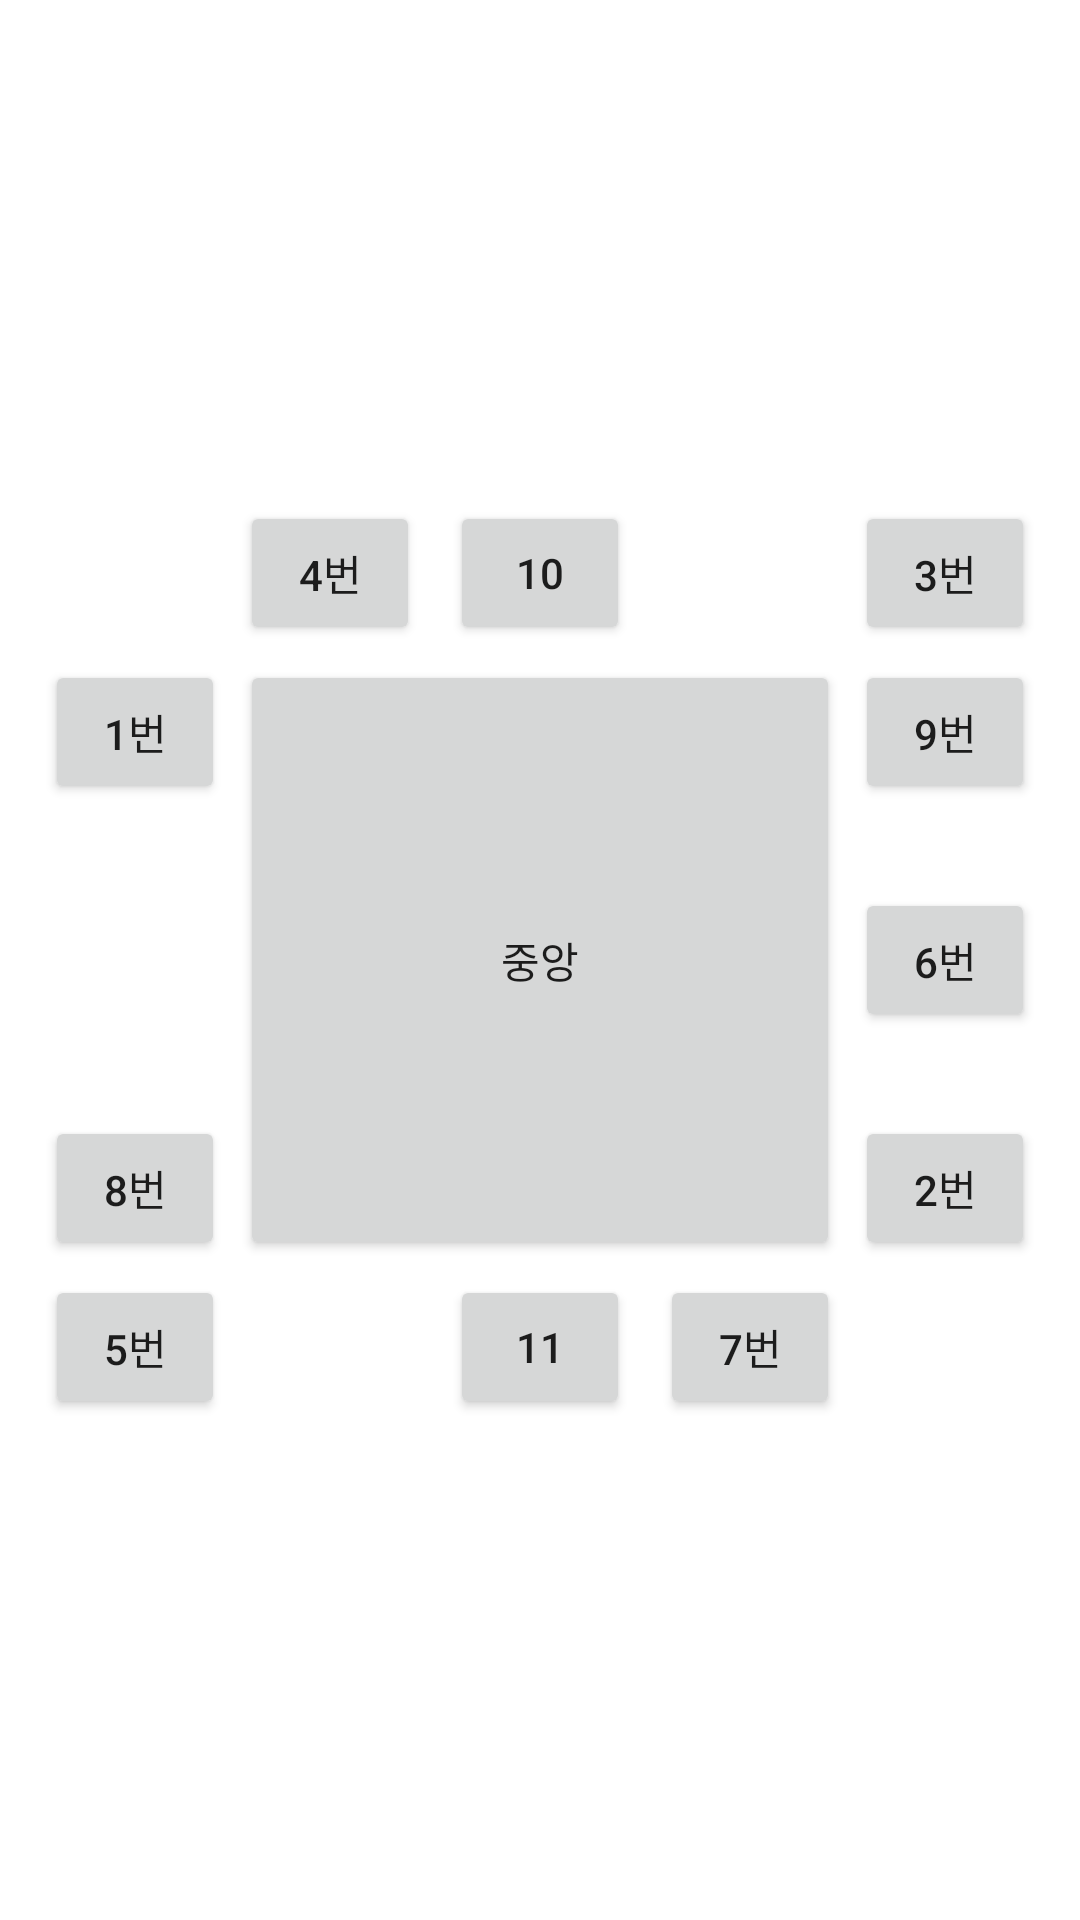

Reconstruct the res/layout file that produces this screen, plus the resources it refers to.
<!-- AndroidManifest.xml: application theme Theme.AndroidFirst -->
<!-- res/layout/activity_sub21.xml -->
<?xml version="1.0" encoding="utf-8"?>
<RelativeLayout xmlns:android="http://schemas.android.com/apk/res/android"
    android:id="@+id/relativeLayout"
    android:layout_width="match_parent"
    android:layout_height="match_parent">


    <Button
        android:id="@+id/btnCenter"
        android:layout_width="200dp"
        android:layout_height="200dp"
        android:layout_centerInParent="true"
        android:layout_margin="5dp"
        android:text="중앙" />

    <Button
        android:layout_width="60dp"
        android:layout_height="wrap_content"
        android:layout_alignTop="@id/btnCenter"
        android:layout_toLeftOf="@id/btnCenter"
        android:text="1번" />

    <Button
        android:layout_width="60dp"
        android:layout_height="wrap_content"
        android:layout_alignBottom="@id/btnCenter"
        android:layout_toRightOf="@id/btnCenter"
        android:text="2번" />

    <Button
        android:layout_width="60dp"
        android:layout_height="wrap_content"
        android:layout_above="@id/btnCenter"
        android:layout_toRightOf="@id/btnCenter"
        android:text="3번" />

    <Button
        android:layout_width="60dp"
        android:layout_height="wrap_content"
        android:layout_above="@id/btnCenter"
        android:layout_alignLeft="@id/btnCenter"
        android:text="4번" />

    <Button
        android:layout_width="60dp"
        android:layout_height="wrap_content"
        android:layout_below="@id/btnCenter"
        android:layout_toLeftOf="@id/btnCenter"
        android:text="5번" />

    <Button
        android:layout_width="60dp"
        android:layout_height="wrap_content"
        android:layout_alignBaseline="@id/btnCenter"
        android:layout_toRightOf="@id/btnCenter"
        android:text="6번" />

    <Button
        android:layout_width="60dp"
        android:layout_height="wrap_content"
        android:layout_below="@id/btnCenter"
        android:layout_alignRight="@id/btnCenter"
        android:text="7번" />

    <Button
        android:layout_width="60dp"
        android:layout_height="wrap_content"
        android:layout_alignBottom="@id/btnCenter"
        android:layout_toLeftOf="@id/btnCenter"
        android:text="8번" />

    <Button
        android:layout_width="60dp"
        android:layout_height="wrap_content"
        android:layout_alignTop="@id/btnCenter"
        android:layout_toRightOf="@id/btnCenter"
        android:text="9번" />

    <Button
        android:layout_width="60dp"
        android:layout_height="wrap_content"
        android:layout_above="@id/btnCenter"
        android:layout_centerHorizontal="true"
        android:text="10" />

    <Button
        android:layout_width="60dp"
        android:layout_height="wrap_content"
        android:layout_below="@id/btnCenter"
        android:layout_centerHorizontal="true"
        android:text="11" />
</RelativeLayout>
<!-- resources referenced by this layout -->
<resources>
  <style name="Theme.AndroidFirst" parent="Theme.MaterialComponents.DayNight.DarkActionBar">
          
          <item name="colorPrimary">@color/purple_500</item>
          <item name="colorPrimaryVariant">@color/purple_700</item>
          <item name="colorOnPrimary">@color/white</item>
          
          <item name="colorSecondary">@color/teal_200</item>
          <item name="colorSecondaryVariant">@color/teal_700</item>
          <item name="colorOnSecondary">@color/black</item>
          
          <item name="android:statusBarColor">?attr/colorPrimaryVariant</item>
          
      </style>
  <!-- not gathered from this repository: default colours our renderer supplied (Android Studio template values) -->
  <color name="purple_500">#FF6200EE</color>
  <color name="purple_700">#FF3700B3</color>
  <color name="teal_200">#FF03DAC5</color>
  <color name="teal_700">#FF018786</color>
  <color name="black">#FF000000</color>
  <color name="white">#FFFFFFFF</color>
</resources>
